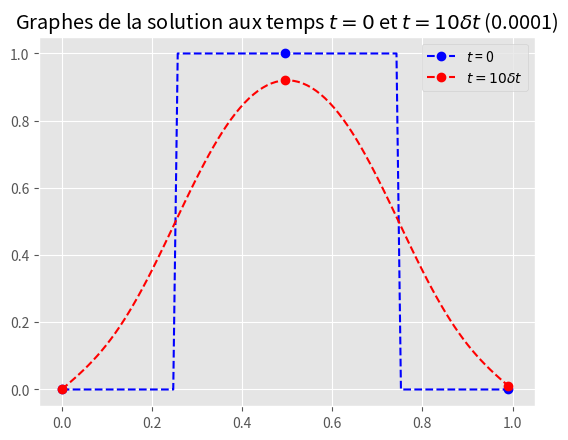

Recreate this plot in Python.
import numpy as np
from numpy import sin, cos, exp, pi
import matplotlib.pyplot as plt
import scipy.sparse as sp
from scipy.sparse.linalg import spsolve
# plt.rc('figure',  figsize=(16/1.5, 9/1.5))
plt.style.use('ggplot')


""" SETTING EVERYTHING UP (parameters for the model) """
N = 100  # inner points for the space mesh
T = 0.1  # final time


a = 1  # diffusion coefficient
dx = 1 / (N + 1)  # space step
dt = 1e-5
nu = a * dt / (dx*dx)
theta = 0.5

M = int(1 / dt)

x_mesh = np.linspace(0, 1, N+2)  # mesh in space
x_inner_mesh = x_mesh[1:N+1]


# initial condition of the Cauchy Problem
def init_cond(x): return np.int64(x > 0.25) - np.int64(x > 0.75)

""" --- end of setup --- """


u_0 = init_cond(x_inner_mesh)  # initial conditions
u_0 = np.concatenate(([0], u_0, [0]))  # init cond. + border conditions

# Create Bh := Tridiag(-theta * nu, 1 + 2 * theta * nu, -theta * nu)_n
matrix_bh = sp.spdiags(
    [[-theta * nu for _ in range(N)],
        [1 + 2 * theta * nu for _ in range(N)],
        [- theta * nu for _ in range(N)]],
    (-1, 0, 1),
    N,
    N,
    format='csc'
)

# create Ch := Tridiag((1-theta) * nu , 1 - 2 * (1 - theta) * nu, (1-theta) * nu)_n
matrix_ch = sp.spdiags(
    [[(1 - theta) * nu for _ in range(N)],
        [1 - 2 * (1 - theta) * nu for _ in range(N)],
        [(1 - theta) * nu for _ in range(N)]],
    (-1, 0, 1),
    N,
    N,
    format='csc'
)

u_list = [u_0]

""" IMPLEMENTATION OF THETA METHOD """

cols = {0: 'red', 0.5: 'blue', 1: 'black'}

# compute solution
for j in range(int(T/dt)):
    if (j % 10 == 0):
        print("check", j, "out of ", T/dt)
    u_next = spsolve(matrix_bh, matrix_ch @ u_list[j][1:-1])
    u_next = np.concatenate(([0], u_next, [0]))
    u_list.append(u_next)
""" --- end of computing solutions --- """


plt.plot(x_mesh, u_list[0], marker='o', markevery=N//2, ls="--", c="blue", label=rf"$t$ = 0")
plt.plot(x_mesh, u_list[int(0.01/dt)], marker='o', markevery=N//2, ls="--", c="red", label=rf"$t = {int(0.00010 / dt)} \delta t$")
print("nu =", nu)

""" PLOTTING STUFF """

plt.legend()
plt.title(rf"Graphes de la solution aux temps $t=0$ et $t=10 \delta t$ ({10*dt})")
plt.show()
""" --- end of plotting stuff --- """
